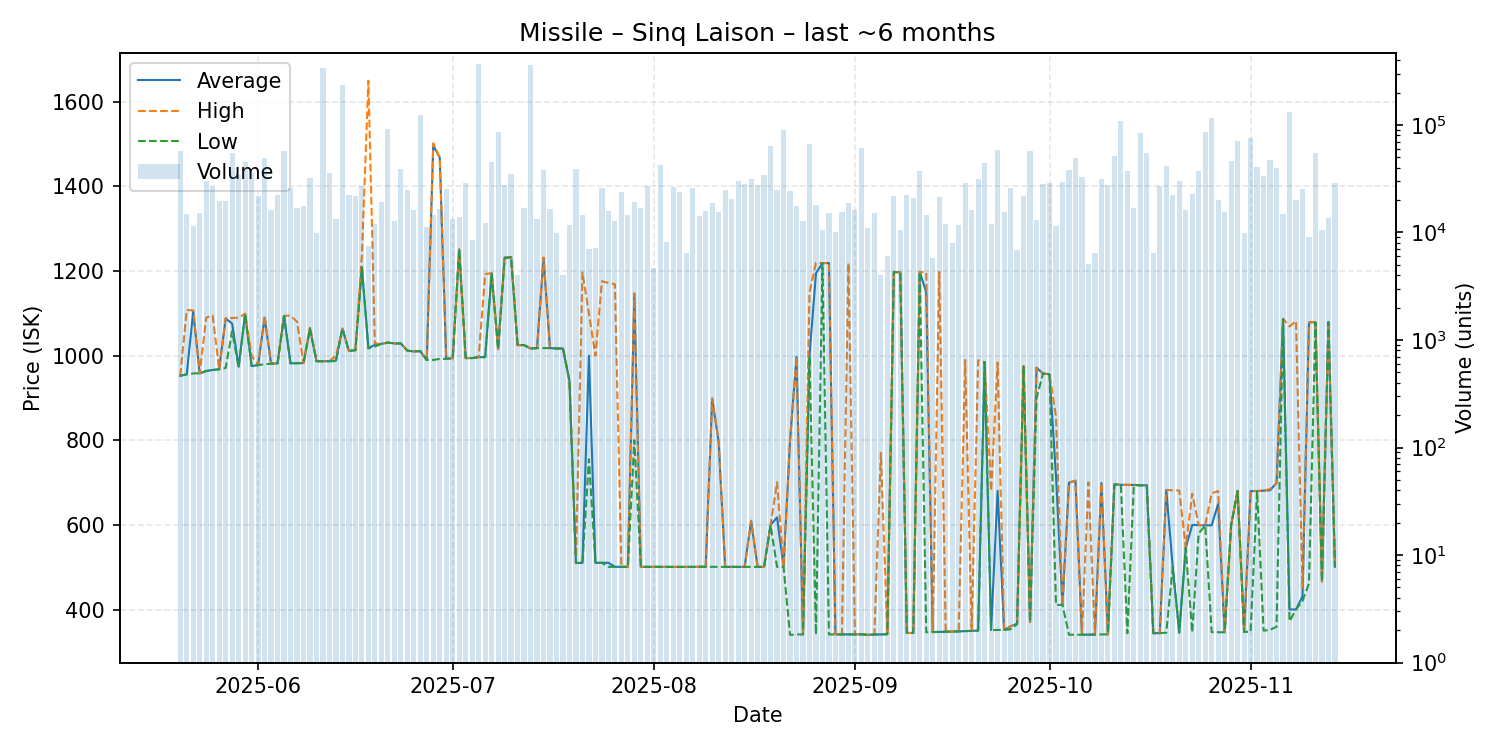

The file beside this chart, header and first rows:
date, average, highest, lowest, order_count, volume
2025-05-20, 952.5, 952.5, 952.5, 15, 57200
2025-05-21, 956.0, 1108, 956.0, 11, 14750
2025-05-22, 1105, 1107, 958.1, 8, 11437
2025-05-23, 958.2, 958.2, 958.2, 14, 15069
2025-05-24, 964.0, 1090, 963.5, 16, 30335
2025-05-25, 966.2, 1095, 966.2, 13, 26780
2025-05-26, 967.9, 967.9, 967.7, 11, 19782
2025-05-27, 1088, 1089, 971.0, 11, 19818
2025-05-28, 1076, 1089, 1058, 19, 54584
2025-05-29, 974.1, 1090, 971.5, 18, 33863
2025-05-30, 1099, 1099, 1099, 20, 45486
2025-05-31, 975.6, 1000, 975.3, 22, 36043
2025-06-01, 977.7, 977.7, 977.7, 15, 21913
2025-06-02, 1090, 1095, 979.7, 17, 49000
2025-06-03, 981.1, 981.1, 981.1, 14, 16240
2025-06-04, 981.8, 981.8, 981.8, 17, 22348
2025-06-05, 1094, 1094, 1094, 26, 57269
2025-06-06, 981.9, 1095, 981.8, 15, 26058
2025-06-07, 982.4, 1080, 982.3, 16, 16703
2025-06-08, 982.6, 982.6, 982.6, 12, 17457
2025-06-09, 1064, 1068, 1064, 12, 32000
2025-06-10, 986.9, 986.9, 986.9, 7, 9984
2025-06-11, 986.9, 986.9, 986.9, 25, 340445
2025-06-12, 987.0, 987.0, 987.0, 10, 35587
2025-06-13, 988.4, 1000, 987.0, 10, 13200
2025-06-14, 1064, 1064, 1064, 27, 236795
2025-06-15, 1011, 1011, 1011, 18, 22213
2025-06-16, 1013, 1013, 1013, 14, 21987
2025-06-17, 1210, 1238, 1209, 18, 27294
2025-06-18, 1018, 1650, 1017, 5, 7500
2025-06-19, 1026, 1029, 1022, 12, 12000
2025-06-20, 1028, 1028, 1028, 15, 19190
2025-06-21, 1031, 1031, 1031, 12, 90956
2025-06-22, 1029, 1029, 1029, 9, 12736
2025-06-23, 1029, 1029, 1029, 11, 38564
2025-06-24, 1012, 1012, 1012, 15, 24707
2025-06-25, 1010, 1010, 1010, 6, 16200
2025-06-26, 1011, 1011, 1011, 9, 124351
2025-06-27, 989.8, 989.8, 989.8, 8, 11158
2025-06-28, 1497, 1502, 989.9, 16, 14381
2025-06-29, 1468, 1469, 992.5, 15, 16432
2025-06-30, 992.5, 992.5, 992.5, 15, 25303
2025-07-01, 994.2, 994.2, 994.2, 10, 13277
2025-07-02, 1251, 1251, 1251, 6, 13877
2025-07-03, 994.3, 994.3, 994.3, 9, 29044
2025-07-04, 994.4, 994.4, 994.4, 8, 8500
2025-07-05, 996.6, 996.6, 996.6, 17, 371913
2025-07-06, 996.7, 1193, 996.6, 7, 12149
2025-07-07, 1195, 1195, 1195, 18, 45464
2025-07-08, 1016, 1016, 1016, 20, 86125
2025-07-09, 1232, 1233, 1230, 14, 27740
2025-07-10, 1233, 1233, 1233, 14, 35086
2025-07-11, 1025, 1025, 1025, 4, 4000
2025-07-12, 1025, 1025, 1025, 10, 16800
2025-07-13, 1017, 1017, 1017, 15, 363132
2025-07-14, 1018, 1018, 1018, 7, 13436
2025-07-15, 1231, 1232, 1018, 17, 38159
2025-07-16, 1018, 1018, 1018, 8, 16350
2025-07-17, 1017, 1017, 1017, 10, 9890
2025-07-18, 1017, 1017, 1017, 3, 4001
... 119 more rows
